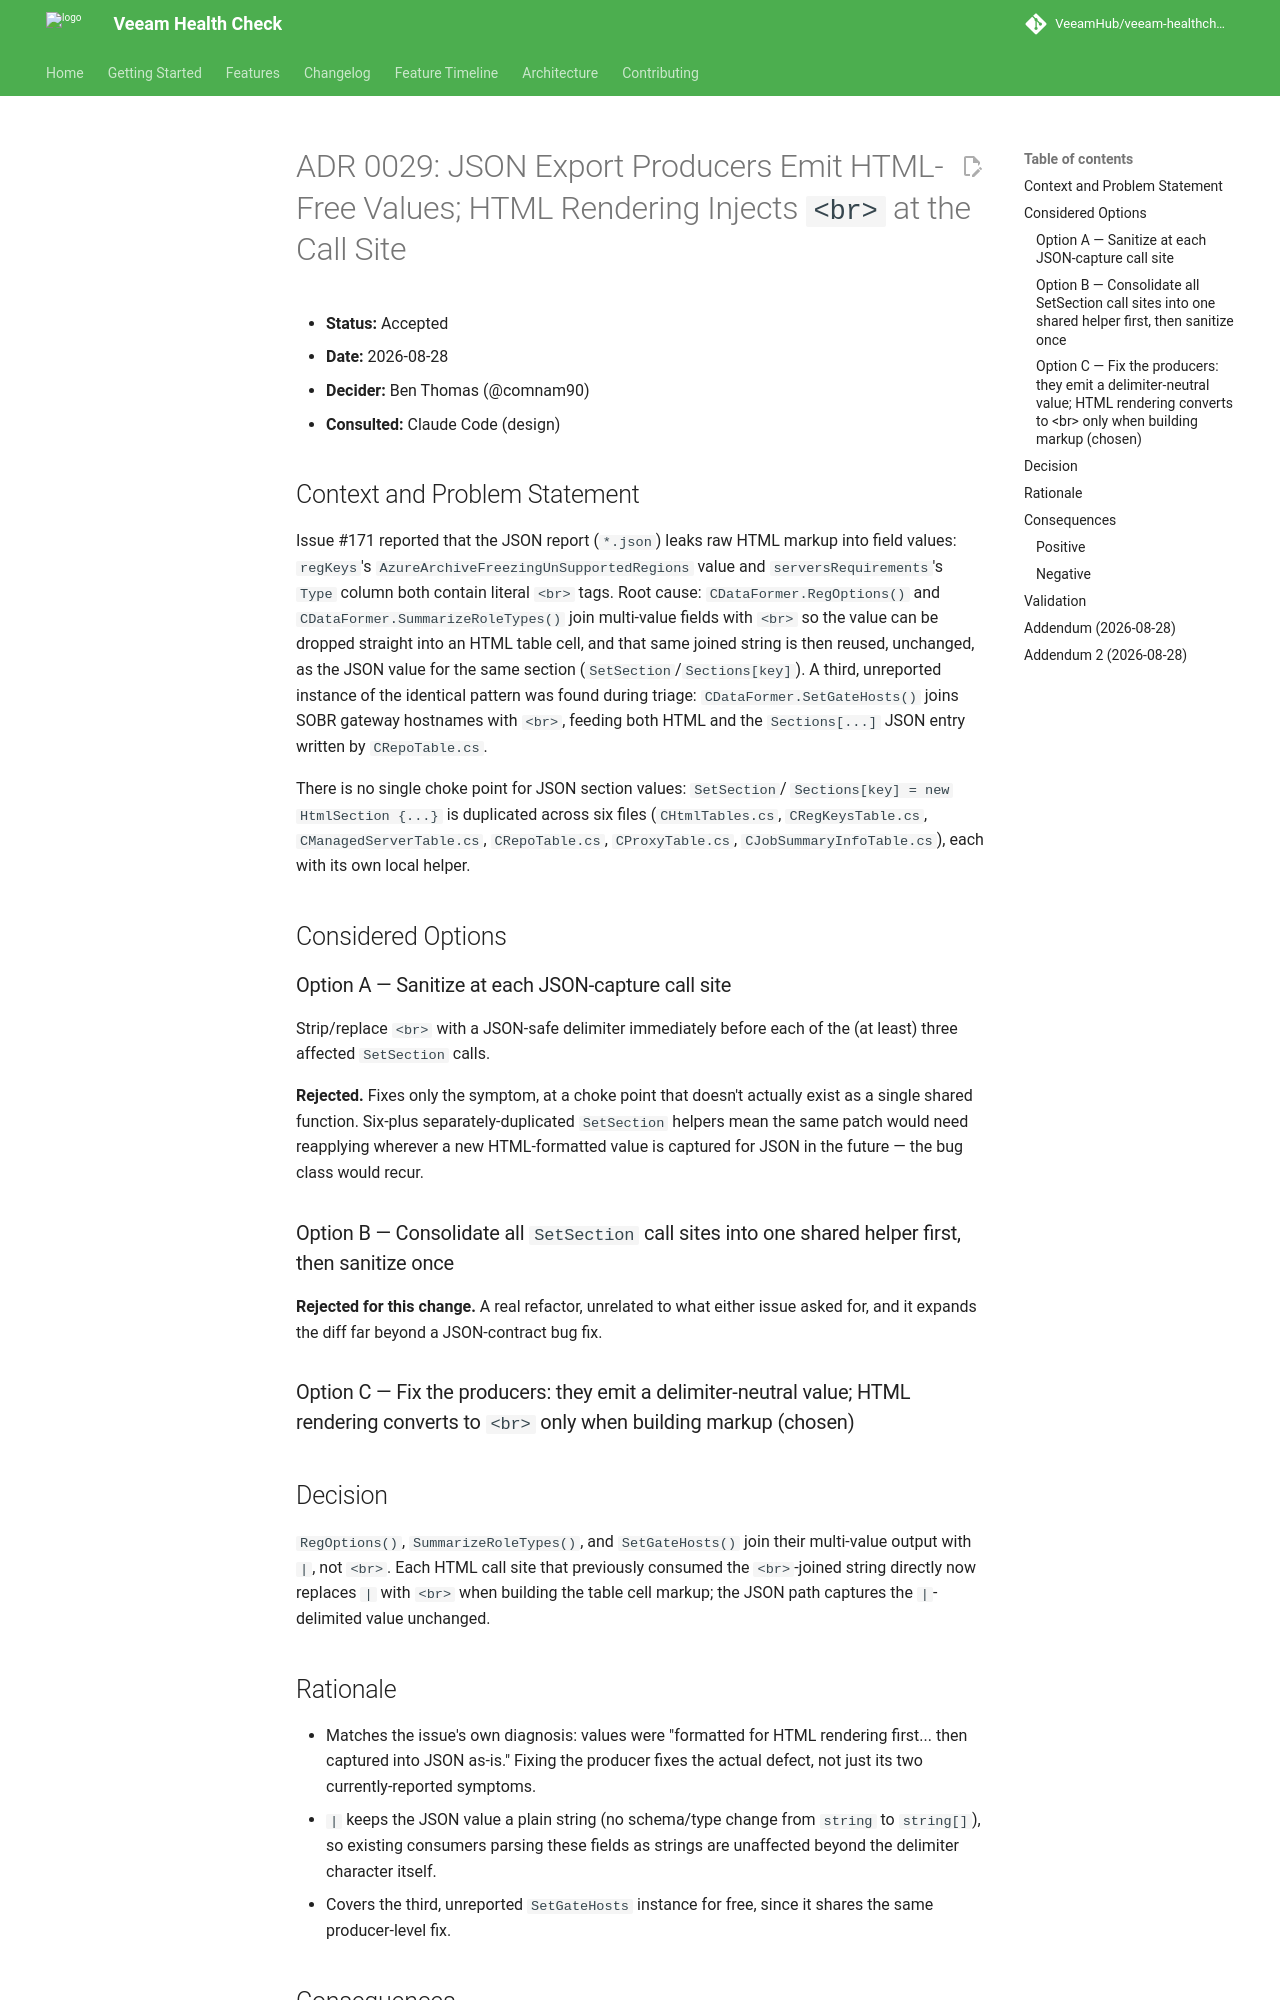

repository: VeeamHub/veeam-healthcheck · page: adr/0029-html-free-values-in-json-export-producers/index.html · generator: mkdocs

# ADR 0029: JSON Export Producers Emit HTML-Free Values; HTML Rendering Injects `<br>` at the Call Site

* **Status:** Accepted
* **Date:** 2026-08-28
* **Decider:** Ben Thomas (@comnam90)
* **Consulted:** Claude Code (design)

## Context and Problem Statement

Issue #171 reported that the JSON report (`*.json`) leaks raw HTML markup
into field values: `regKeys`'s `AzureArchiveFreezingUnSupportedRegions`
value and `serversRequirements`'s `Type` column both contain literal
`<br>` tags. Root cause: `CDataFormer.RegOptions()` and
`CDataFormer.SummarizeRoleTypes()` join multi-value fields with `<br>` so
the value can be dropped straight into an HTML table cell, and that same
joined string is then reused, unchanged, as the JSON value for the same
section (`SetSection`/`Sections[key]`). A third, unreported instance of
the identical pattern was found during triage: `CDataFormer.SetGateHosts()`
joins SOBR gateway hostnames with `<br>`, feeding both HTML and the
`Sections[...]` JSON entry written by `CRepoTable.cs`.

There is no single choke point for JSON section values: `SetSection`/
`Sections[key] = new HtmlSection {...}` is duplicated across six files
(`CHtmlTables.cs`, `CRegKeysTable.cs`, `CManagedServerTable.cs`,
`CRepoTable.cs`, `CProxyTable.cs`, `CJobSummaryInfoTable.cs`), each with
its own local helper.

## Considered Options

### Option A — Sanitize at each JSON-capture call site

Strip/replace `<br>` with a JSON-safe delimiter immediately before each of
the (at least) three affected `SetSection` calls.

**Rejected.** Fixes only the symptom, at a choke point that doesn't
actually exist as a single shared function. Six-plus separately-duplicated
`SetSection` helpers mean the same patch would need reapplying wherever a
new HTML-formatted value is captured for JSON in the future — the bug
class would recur.

### Option B — Consolidate all `SetSection` call sites into one shared helper first, then sanitize once

**Rejected for this change.** A real refactor, unrelated to what either
issue asked for, and it expands the diff far beyond a JSON-contract bug
fix.

### Option C — Fix the producers: they emit a delimiter-neutral value; HTML rendering converts to `<br>` only when building markup (chosen)

## Decision

`RegOptions()`, `SummarizeRoleTypes()`, and `SetGateHosts()` join their
multi-value output with `|`, not `<br>`. Each HTML call site that
previously consumed the `<br>`-joined string directly now replaces `|`
with `<br>` when building the table cell markup; the JSON path captures
the `|`-delimited value unchanged.

## Rationale

- Matches the issue's own diagnosis: values were "formatted for HTML
  rendering first... then captured into JSON as-is." Fixing the producer
  fixes the actual defect, not just its two currently-reported symptoms.
- `|` keeps the JSON value a plain string (no schema/type change from
  `string` to `string[]`), so existing consumers parsing these fields as
  strings are unaffected beyond the delimiter character itself.
- Covers the third, unreported `SetGateHosts` instance for free, since it
  shares the same producer-level fix.

## Consequences

### Positive

- The bug class (HTML-formatted value reused verbatim for JSON) is fixed
  at its source for all three known instances, not patched per-callsite.
- No change to the `HtmlSection`/`SetSection` contract itself.

### Negative

- HTML call sites for these three values now carry an explicit `|` →
  `<br>` conversion step that wasn't there before — a future reader of
  `RegOptions()`/`SummarizeRoleTypes()`/`SetGateHosts()` in isolation will
  see a `|`-delimited value and need to know it's meant to render as an
  HTML line-break list.
- Does not address the six-plus duplicated `SetSection` helpers themselves
  (see Option B) — a fourth instance of this bug class, in a producer not
  yet identified, remains possible until that duplication is addressed.
